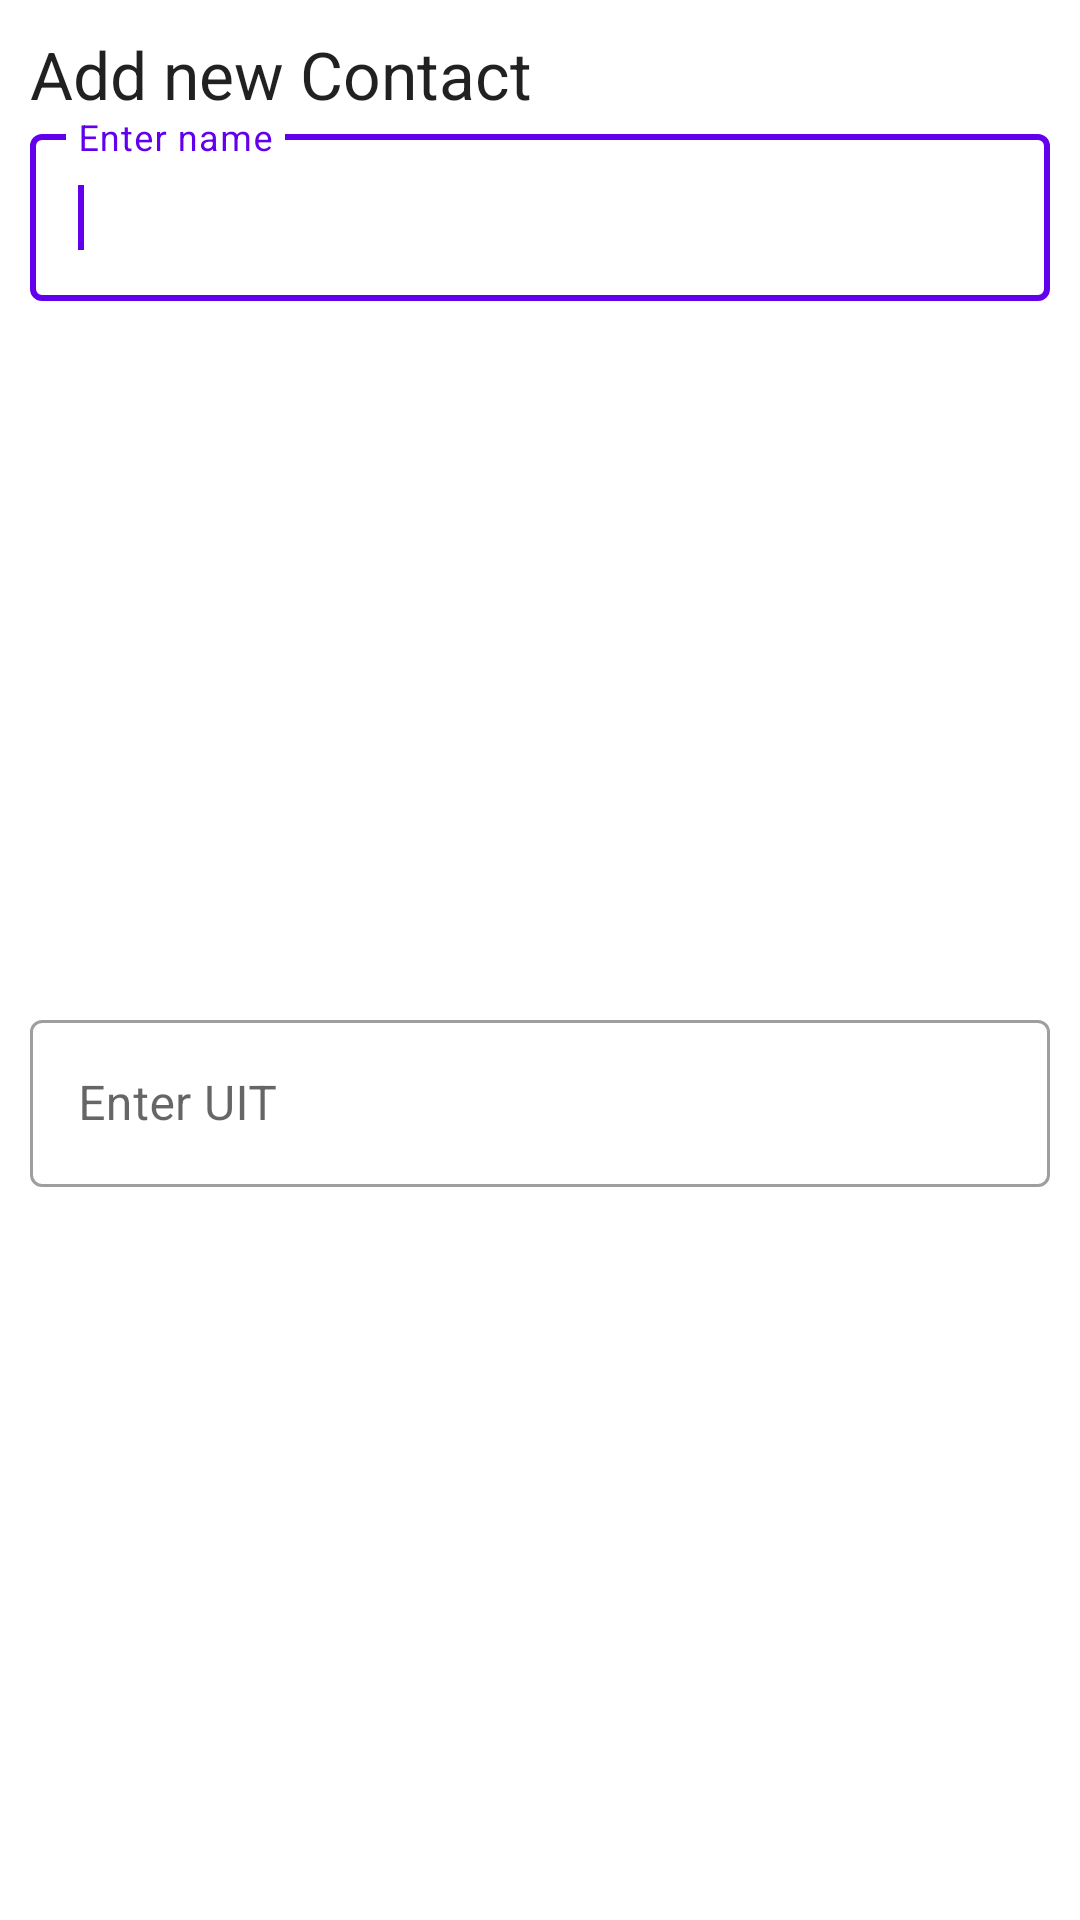

Here is an Android app screen rendered from its layout file. Give the layout XML and the strings, colors and styles it references.
<!-- AndroidManifest.xml: application theme Theme.NearbyChat -->
<!-- res/layout/prompts.xml -->
<?xml version="1.0" encoding="utf-8"?>
<LinearLayout xmlns:android="http://schemas.android.com/apk/res/android"
    android:id="@+id/layout_root"
    android:layout_width="wrap_content"
    android:layout_height="wrap_content"
    android:orientation="vertical"
    android:padding="10dp" >

    <TextView
        android:id="@+id/textView1"
        android:layout_width="wrap_content"
        android:layout_height="wrap_content"
        android:text="Add new Contact"
        android:textAppearance="?android:attr/textAppearanceLarge" />

    <com.google.android.material.textfield.TextInputLayout
        android:id="@+id/outline_edit_text"
        style="@style/Widget.MaterialComponents.TextInputLayout.OutlinedBox"
        android:layout_width="match_parent"
        android:layout_height="wrap_content"
        android:hint="Enter name"
        android:layout_weight="0.15"
        >
        <com.google.android.material.textfield.TextInputEditText
            android:id="@+id/etname"
            android:layout_width="match_parent"
            android:inputType="text"
            android:layout_height="wrap_content"/>
            <requestFocus/>

    </com.google.android.material.textfield.TextInputLayout>
    <com.google.android.material.textfield.TextInputLayout
        android:id="@+id/outline_edit_text2"
        style="@style/Widget.MaterialComponents.TextInputLayout.OutlinedBox"
        android:layout_width="match_parent"
        android:layout_height="wrap_content"
        android:hint="Enter UIT"
        android:layout_weight="0.15"
        >
        <com.google.android.material.textfield.TextInputEditText
            android:id="@+id/etuit"
            android:layout_width="match_parent"
            android:inputType="text"
            android:maxLength="10"
            android:layout_height="wrap_content" />

    </com.google.android.material.textfield.TextInputLayout>
</LinearLayout>
<!-- resources referenced by this layout -->
<resources>
  <style name="Theme.NearbyChat" parent="Theme.MaterialComponents.DayNight.NoActionBar">
          
          <item name="colorPrimary">@color/purple_500</item>
          <item name="colorPrimaryVariant">@color/purple_700</item>
          <item name="colorOnPrimary">@color/white</item>
          
          <item name="colorSecondary">@color/teal_200</item>
          <item name="colorSecondaryVariant">@color/teal_700</item>
          <item name="colorOnSecondary">@color/black</item>
          
          <item name="android:statusBarColor" tools:targetApi="l">?attr/colorPrimaryVariant</item>
          
      </style>
  <!-- not gathered from this repository: default colours our renderer supplied (Android Studio template values) -->
  <color name="purple_500">#FF6200EE</color>
  <color name="purple_700">#FF3700B3</color>
  <color name="teal_200">#FF03DAC5</color>
  <color name="teal_700">#FF018786</color>
  <color name="black">#FF000000</color>
  <color name="white">#FFFFFFFF</color>
</resources>
